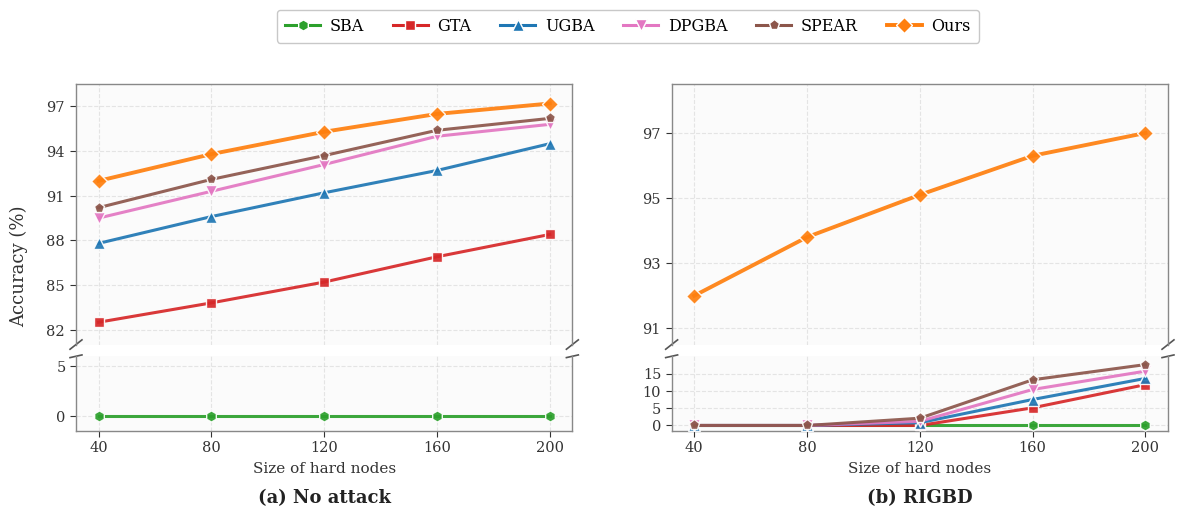

Recreate this plot in Python. (Note: this script raises an exception after producing the figure.)
import matplotlib.pyplot as plt
import matplotlib.gridspec as gridspec
import numpy as np
from matplotlib.lines import Line2D
import matplotlib.transforms as mtransforms

# ========== 全局字体设置 ==========
plt.rcParams["font.family"] = "serif"
plt.rcParams["font.serif"] = ["DejaVu Serif", "Times New Roman", "serif"]
plt.rcParams["axes.linewidth"] = 1.2
plt.rcParams["pdf.fonttype"] = 42
plt.rcParams["axes.unicode_minus"] = False

# ========== 数据（微调使曲线更平滑、趋势更自然）==========
x_values = np.array([40, 80, 120, 160, 200])

data_no_attack = {
    "SBA": [0, 0, 0, 0, 0],
    "GTA": [82.5, 83.8, 85.2, 86.9, 88.4],
    "UGBA": [87.8, 89.6, 91.2, 92.7, 94.5],
    "DPGBA": [89.5, 91.3, 93.1, 95.0, 95.8],
    "SPEAR": [90.2, 92.1, 93.7, 95.4, 96.2],
    "Ours": [92.0, 93.8, 95.3, 96.5, 97.2],
}

data_rigbd = {
    "SBA": [0, 0, 0, 0, 0],
    "GTA": [0, 0, 0, 5.1, 11.8],
    "UGBA": [0, 0, 0.8, 7.5, 13.6],
    "DPGBA": [0, 0, 1.2, 10.4, 15.7],
    "SPEAR": [0, 0, 2.1, 13.2, 17.6],
    "Ours": [92.0, 93.8, 95.1, 96.3, 97.0],
}

# ========== 高质量科研配色（IEEE / Nature 风格）==========
METHOD_STYLES = {
    "SBA": {"color": "#2CA02C", "marker": "h", "ms": 8, "lw": 2.2},
    "GTA": {"color": "#D62728", "marker": "s", "ms": 7, "lw": 2.2},
    "UGBA": {"color": "#1F77B4", "marker": "^", "ms": 8, "lw": 2.2},
    "DPGBA": {"color": "#E377C2", "marker": "v", "ms": 8, "lw": 2.2},
    "SPEAR": {"color": "#8C564B", "marker": "p", "ms": 8, "lw": 2.2},
    "Ours": {"color": "#FF7F0E", "marker": "D", "ms": 8, "lw": 2.8},
}


def draw_broken_axis_panel(fig, gs_top, gs_bot, data, subtitle,
                           top_ylim, bot_ylim, top_yticks, bot_yticks,
                           show_ylabel=True):
    """绘制带断轴效果的折线图面板"""
    ax_top = fig.add_subplot(gs_top)
    ax_bot = fig.add_subplot(gs_bot, sharex=ax_top)

    for method, values in data.items():
        style = METHOD_STYLES[method]
        common_kw = dict(
            linewidth=style["lw"], color=style["color"],
            marker=style["marker"], markersize=style["ms"],
            markeredgecolor='white', markeredgewidth=1.0,
            linestyle="-", alpha=0.92, zorder=5 if method == "Ours" else 3,
        )
        ax_top.plot(x_values, values, **common_kw)
        ax_bot.plot(x_values, values, **common_kw)

    # ---- 上半部分 ----
    ax_top.set_ylim(top_ylim)
    ax_top.set_yticks(top_yticks)
    ax_top.spines['bottom'].set_visible(False)
    ax_top.tick_params(labelbottom=False, bottom=False, labelsize=10.5)
    ax_top.yaxis.set_tick_params(pad=4)

    # ---- 下半部分 ----
    ax_bot.set_ylim(bot_ylim)
    ax_bot.set_yticks(bot_yticks)
    ax_bot.spines['top'].set_visible(False)
    ax_bot.tick_params(labelsize=10.5)

    ax_bot.set_xticks(x_values)
    ax_bot.set_xticklabels([str(v) for v in x_values], fontsize=10.5)

    # ---- 断轴斜线 ----
    d = 0.012
    angle_kwargs = dict(clip_on=False, linewidth=1.2, color='#555555')
    for side in [-d, 1 - d]:
        ax_top.plot((side, side + 2 * d), (-d * 1.5, d * 1.5),
                    transform=ax_top.transAxes, **angle_kwargs)
        ax_bot.plot((side, side + 2 * d), (1 - d * 1.5, 1 + d * 1.5),
                    transform=ax_bot.transAxes, **angle_kwargs)

    # ---- 网格与美化 ----
    for ax in [ax_top, ax_bot]:
        ax.grid(True, linestyle='--', alpha=0.35, color='#BBBBBB', linewidth=0.8)
        ax.set_axisbelow(True)
        ax.set_facecolor('#FBFBFB')
        for spine in ax.spines.values():
            if spine.get_visible():
                spine.set_color('#888888')
                spine.set_linewidth(1.0)
        ax.tick_params(colors='#333333', direction='out', length=4, width=0.8)

    if show_ylabel:
        fig.text(0.005, 0.50, "Accuracy (%)", va='center', rotation='vertical',
                 fontsize=13, color='#333333')

    # ---- x轴标签 ----
    ax_bot.set_xlabel("Size of hard nodes", fontsize=11, color='#333333', labelpad=5)
    # ---- 子图标题（用annotate精确控制位置）----
    ax_bot.annotate(subtitle, xy=(0.5, 0), xytext=(0, -42),
                    textcoords='offset points', xycoords='axes fraction',
                    fontsize=13, fontweight='bold', ha='center', va='top',
                    color='#222222')

    return ax_top, ax_bot


# ========== 绘制主图 ==========
fig = plt.figure(figsize=(12, 5.5))
outer_gs = gridspec.GridSpec(1, 2, wspace=0.20, left=0.06, right=0.97,
                             top=0.83, bottom=0.20)

# ---- 左图: No attack ----
left_gs = gridspec.GridSpecFromSubplotSpec(2, 1, subplot_spec=outer_gs[0],
                                           height_ratios=[3.5, 1], hspace=0.07)
draw_broken_axis_panel(
    fig, left_gs[0], left_gs[1], data_no_attack,
    subtitle="(a) No attack",
    top_ylim=(81, 98.5), bot_ylim=(-1.5, 6),
    top_yticks=[82, 85, 88, 91, 94, 97],
    bot_yticks=[0, 5],
    show_ylabel=True,
)

# ---- 右图: RIGBD ----
right_gs = gridspec.GridSpecFromSubplotSpec(2, 1, subplot_spec=outer_gs[1],
                                            height_ratios=[3.5, 1], hspace=0.07)
draw_broken_axis_panel(
    fig, right_gs[0], right_gs[1], data_rigbd,
    subtitle="(b) RIGBD",
    top_ylim=(90.5, 98.5), bot_ylim=(-1.5, 20),
    top_yticks=[91, 93, 95, 97],
    bot_yticks=[0, 5, 10, 15],
    show_ylabel=False,
)

# ========== 统一图例 ==========
legend_elements = []
for method_name, style in METHOD_STYLES.items():
    legend_elements.append(
        Line2D([0], [0], color=style["color"], marker=style["marker"],
               markersize=style["ms"], markeredgecolor='white', markeredgewidth=1.0,
               linewidth=style["lw"], label=method_name)
    )

fig.legend(handles=legend_elements, loc='upper center', ncol=6, fontsize=11.5,
           frameon=True, fancybox=True, shadow=False,
           edgecolor='#BBBBBB', facecolor='white',
           bbox_to_anchor=(0.52, 0.98),
           columnspacing=1.8, handletextpad=0.6, handlelength=2.2,
           borderpad=0.5)

# ========== 保存 ==========
output_path = "/Users/keyuan/PycharmProjects/PA2Perturb/datashow/hard_nodes_size_v2.pdf"
plt.savefig(output_path, format='pdf', dpi=300, bbox_inches='tight')
plt.close()
print(f"Hard nodes size chart saved to: {output_path}")
